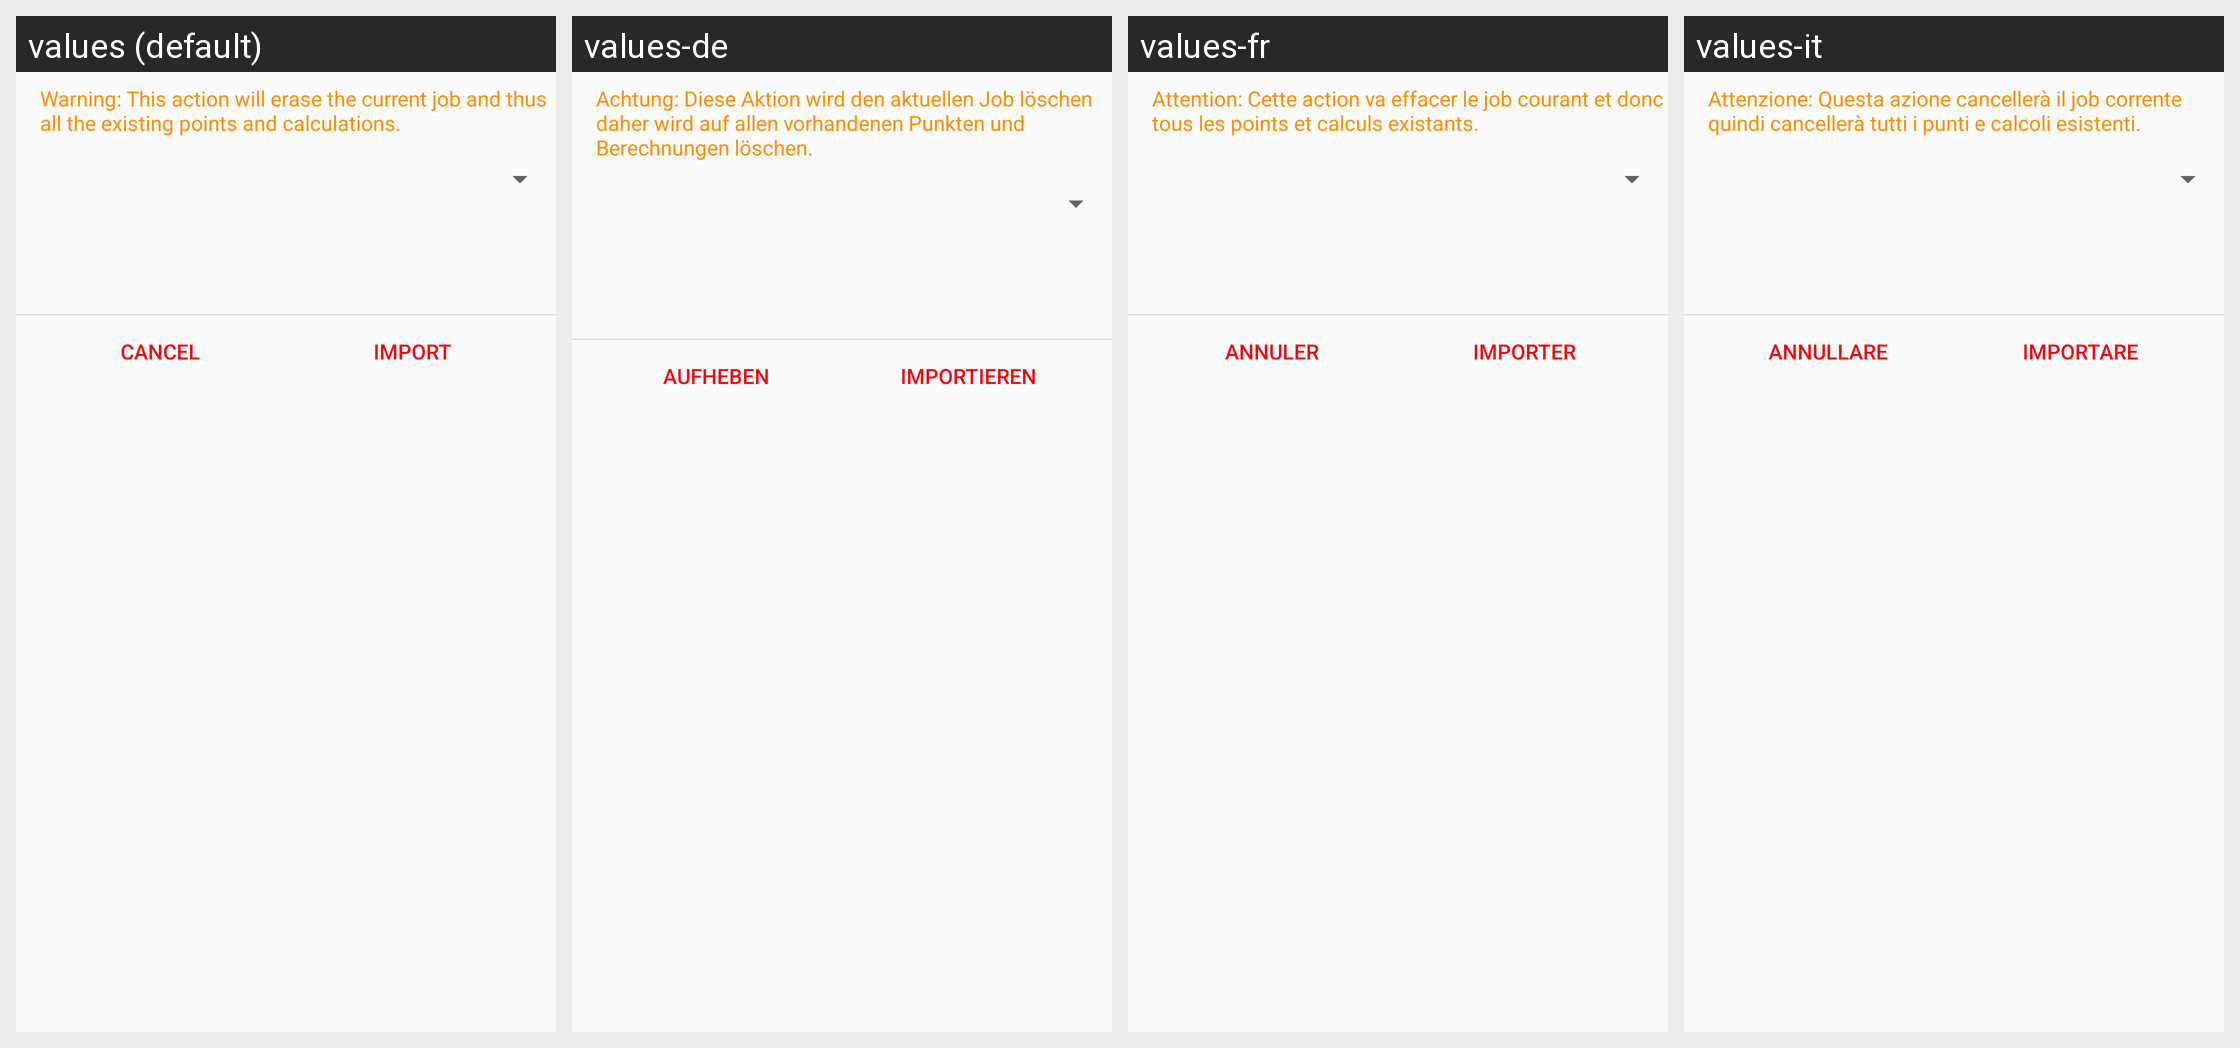

For this localized Android screen grid, give each drawn string resource with its value in every locale shown.
Android screen res/layout/dialog_import_points.xml rendered under 4 locales, left to right: values (default), values-de, values-fr, values-it. Device: Nexus 5 (rendered at 1080×1920; each locale shown at half size, 540×960, under a caption strip naming it); theme AppTheme.
Strings drawn on this screen, with the default value and each locale's value (text and hints the layout hard-codes, and strings that could not be matched under every locale, appear in the picture but are not listed):

warning_import
  values: Warning: This action will erase the current job and thus all the existing points and calculations.
  values-de: Achtung: Diese Aktion wird den aktuellen Job löschen daher wird auf allen vorhandenen Punkten und Berechnungen löschen.
  values-fr: Attention: Cette action va effacer le job courant et donc tous les points et calculs existants.
  values-it: Attenzione: Questa azione cancellerà il job corrente quindi cancellerà tutti i punti e calcoli esistenti.

cancel
  values: Cancel
  values-de: Aufheben
  values-fr: Annuler
  values-it: Annullare

import_label
  values: Import
  values-de: Importieren
  values-fr: Importer
  values-it: Importare
